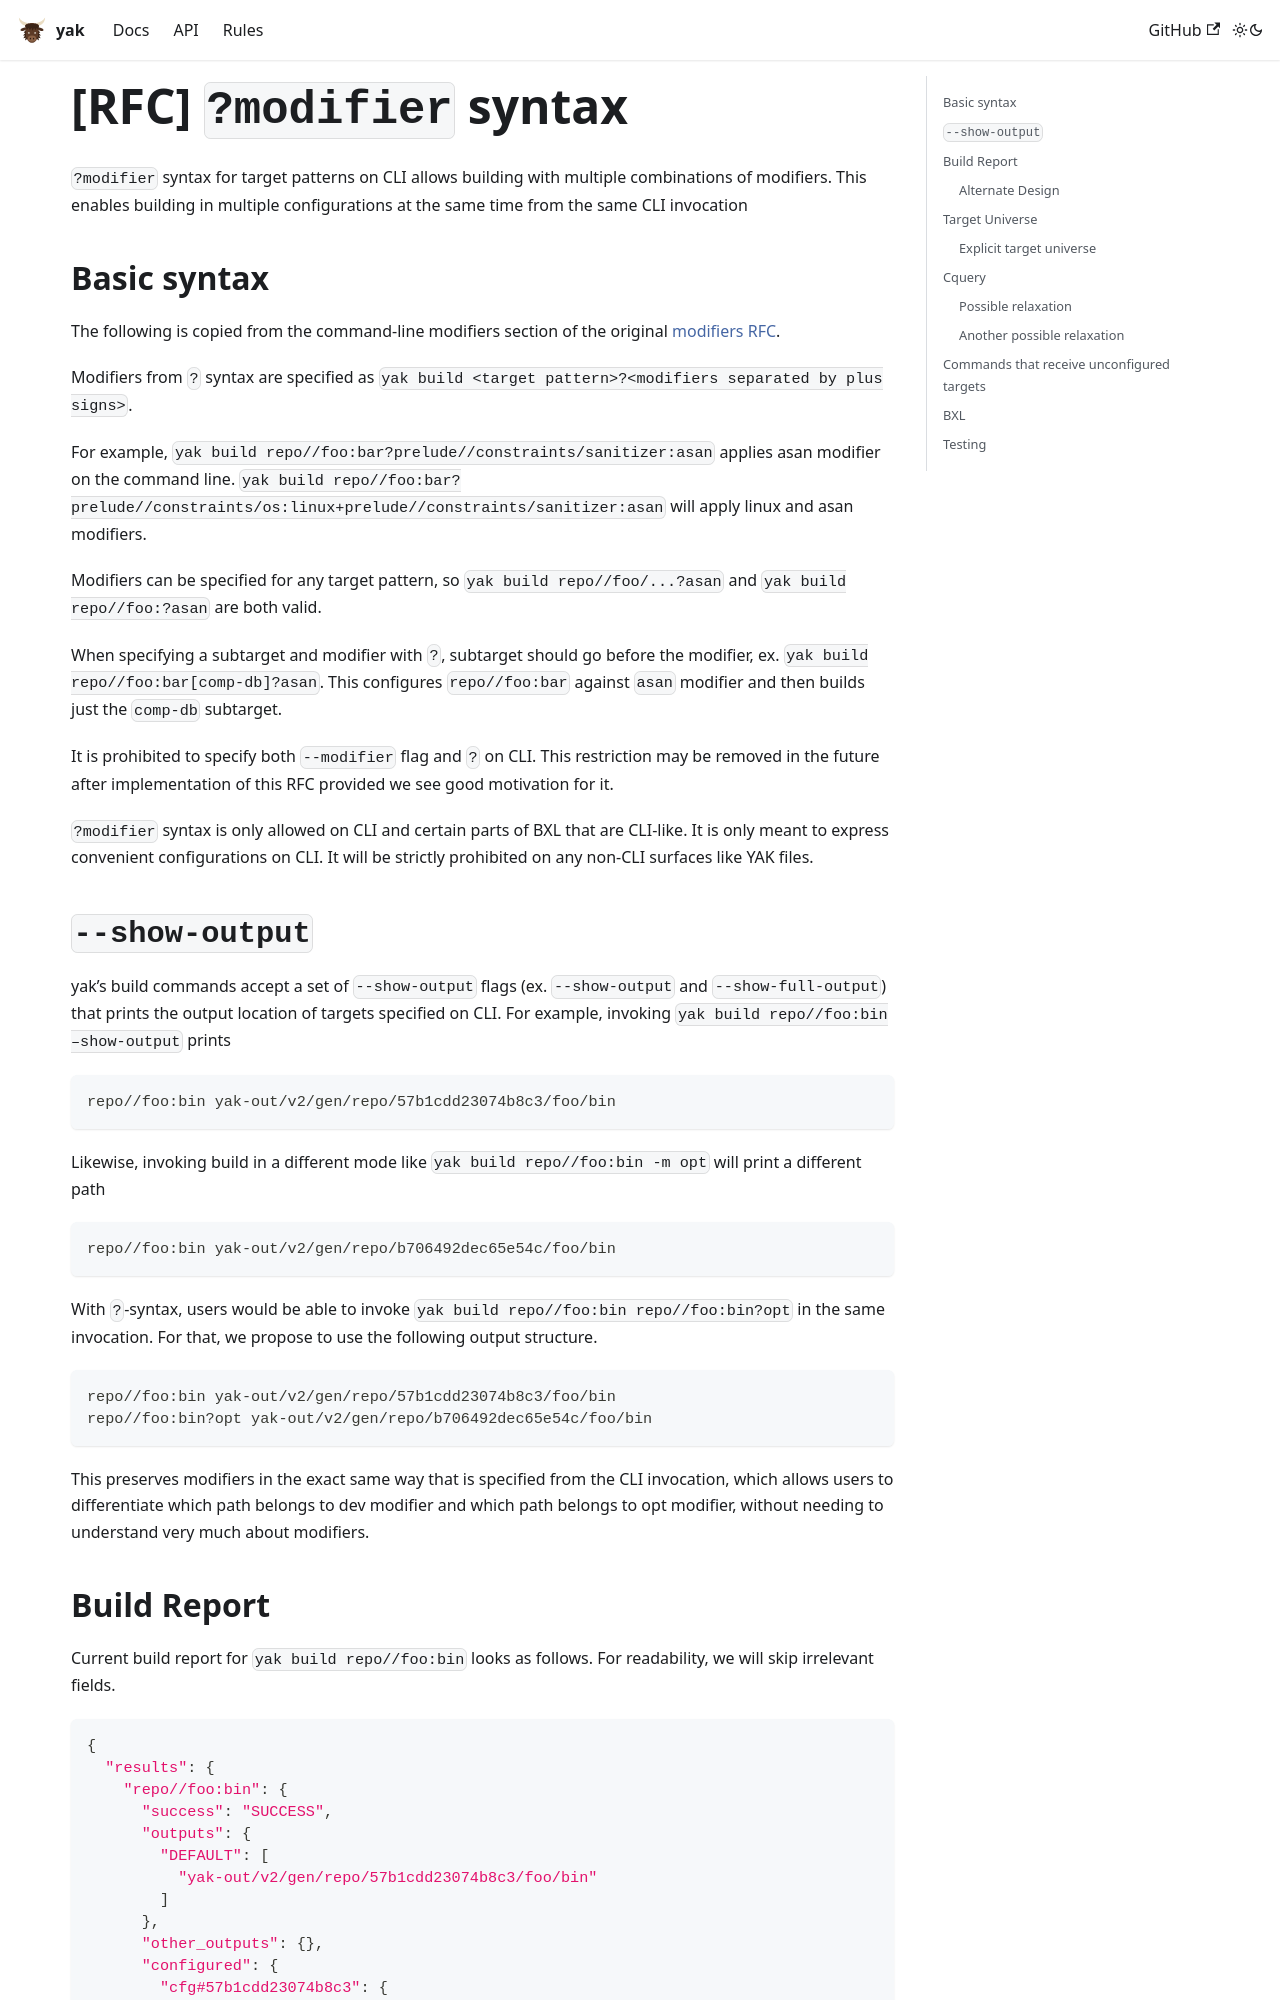

repository: rdeusser/yak · page: docs/rfcs/implemented/modifier_syntax/index.html · generator: docusaurus

# [RFC] `?modifier` syntax

`?modifier` syntax for target patterns on CLI allows building with multiple combinations of modifiers. This enables building in multiple configurations at the same time from the same CLI invocation

## Basic syntax

The following is copied from the command-line modifiers section of the original [modifiers RFC](modifiers.md).

Modifiers from `?` syntax are specified as `yak build <target pattern>?<modifiers separated by plus signs>`.

For example, `yak build repo//foo:bar?prelude//constraints/sanitizer:asan` applies asan modifier on the command line. `yak build repo//foo:bar?prelude//constraints/os:linux+prelude//constraints/sanitizer:asan` will apply linux and asan modifiers.

Modifiers can be specified for any target pattern, so `yak build repo//foo/...?asan` and `yak build repo//foo:?asan` are both valid.

When specifying a subtarget and modifier with `?`, subtarget should go before the modifier, ex. `yak build repo//foo:bar[comp-db]?asan`. This configures `repo//foo:bar` against `asan` modifier and then builds just the `comp-db` subtarget.

It is prohibited to specify both `--modifier` flag and `?` on CLI. This restriction may be removed in the future after implementation of this RFC provided we see good motivation for it.

`?modifier` syntax is only allowed on CLI and certain parts of BXL that are CLI-like. It is only meant to express convenient configurations on CLI. It will be strictly prohibited on any non-CLI surfaces like YAK files.

## `--show-output`

yak’s build commands accept a set of `--show-output` flags (ex. `--show-output` and `--show-full-output`) that prints the output location of targets specified on CLI. For example, invoking `yak build repo//foo:bin –show-output` prints

```python
repo//foo:bin yak-out/v2/gen/repo/57b1cdd23074b8c3/foo/bin
```

Likewise, invoking build in a different mode like `yak build repo//foo:bin -m opt` will print a different path

```python
repo//foo:bin yak-out/v2/gen/repo/b706492dec65e54c/foo/bin
```

With `?`-syntax, users would be able to invoke `yak build repo//foo:bin repo//foo:bin?opt` in the same invocation. For that, we propose to use the following output structure.

```python
repo//foo:bin yak-out/v2/gen/repo/57b1cdd23074b8c3/foo/bin
repo//foo:bin?opt yak-out/v2/gen/repo/b706492dec65e54c/foo/bin
```

This preserves modifiers in the exact same way that is specified from the CLI invocation, which allows users to differentiate which path belongs to dev modifier and which path belongs to opt modifier, without needing to understand very much about modifiers.
